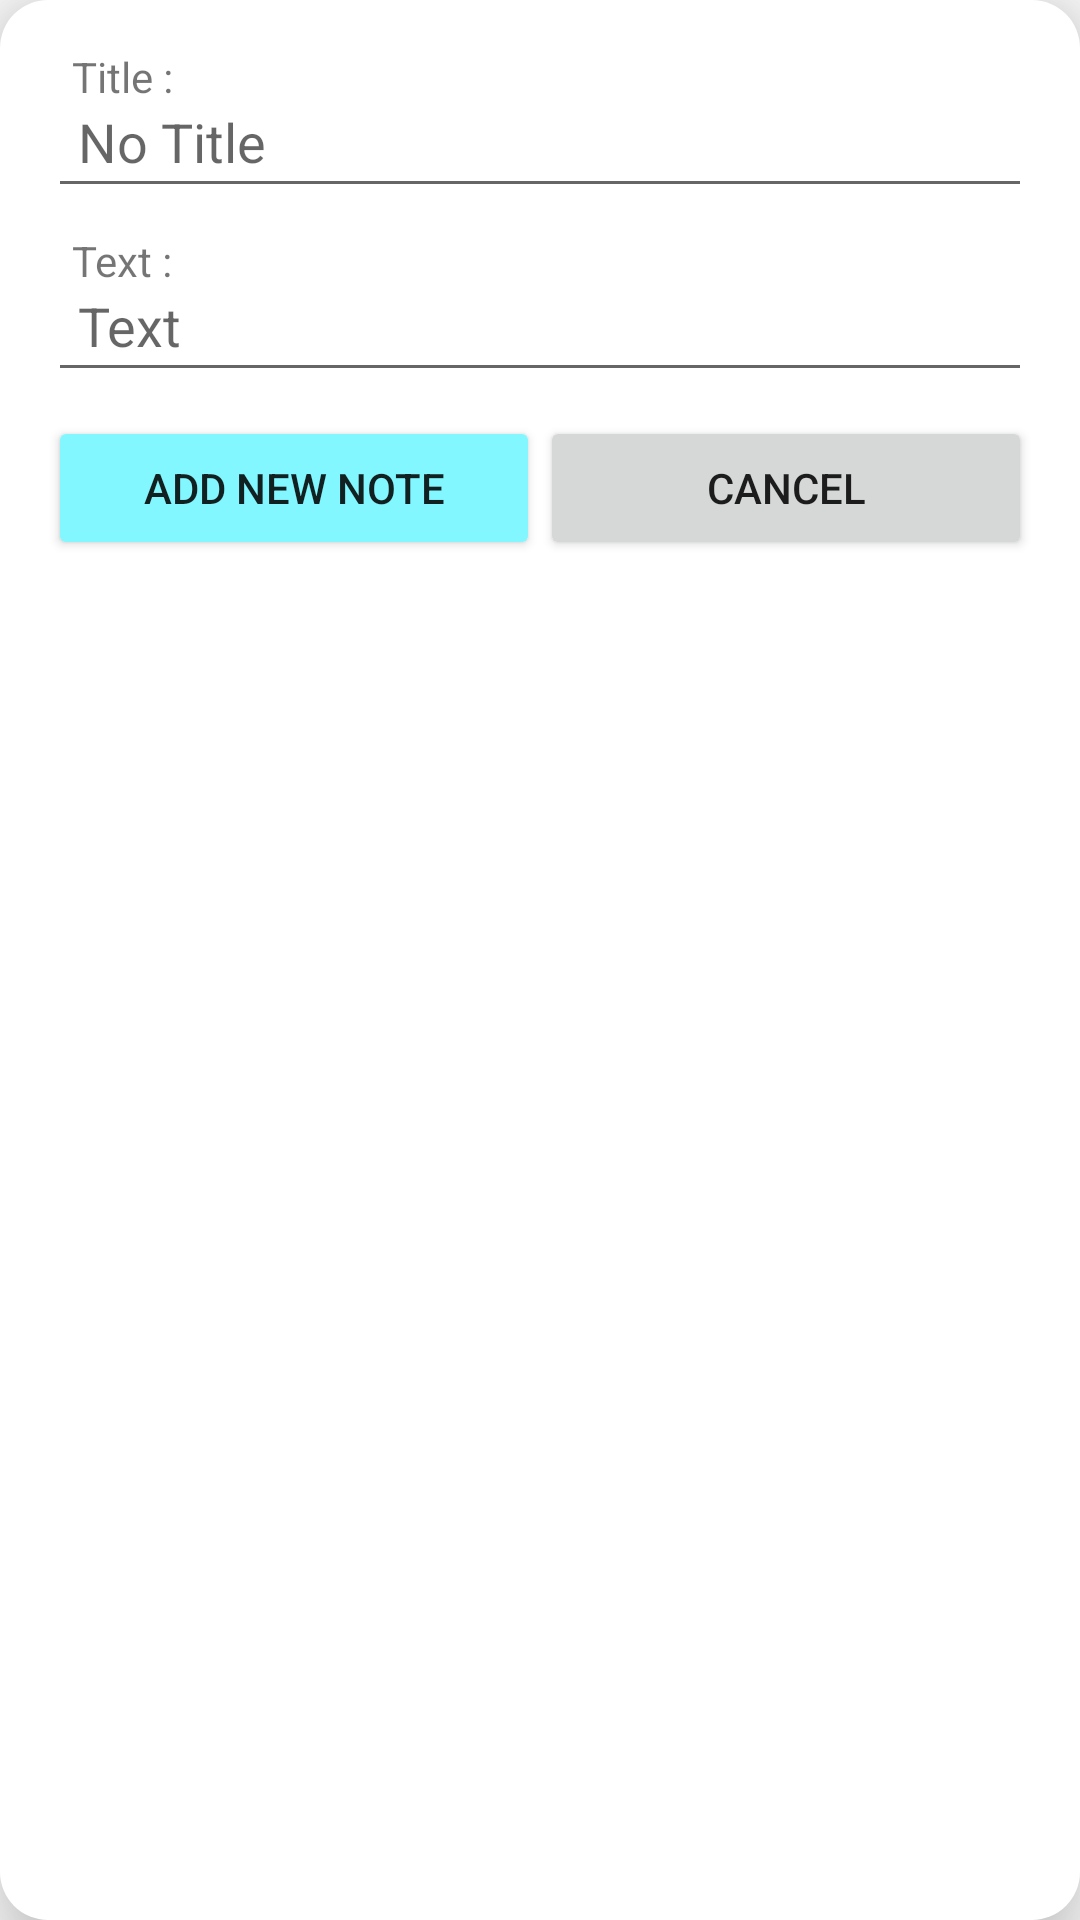

Layout XML and referenced resources for this Android screen:
<!-- AndroidManifest.xml: application theme Theme.AppCompat.Light.NoActionBar -->
<!-- res/layout/popup_new_example.xml -->
<?xml version="1.0" encoding="utf-8"?>
<LinearLayout xmlns:android="http://schemas.android.com/apk/res/android"
	android:layout_width="match_parent"
	android:layout_height="match_parent"
	android:background="@drawable/alert_rounded_border"
	android:elevation="16dp"
	android:orientation="vertical">

	<TextView android:layout_width="match_parent"
		android:layout_height="wrap_content"
		android:layout_marginStart="8dp"
		android:text="Title :" />
	<EditText android:id="@+id/Popup_New_Title"
		android:layout_width="match_parent"
		android:layout_height="wrap_content"
		android:layout_marginBottom="8dp"
		android:hint="No Title"
		android:paddingStart="10dp"
		android:paddingTop="0dp"
		android:paddingEnd="10dp"
		android:paddingBottom="10dp" />

	<TextView android:layout_width="match_parent"
		android:layout_height="wrap_content"
		android:layout_marginStart="8dp"
		android:text="Text :" />
	<EditText android:id="@+id/Popup_New_Text"
		android:layout_width="match_parent"
		android:layout_height="wrap_content"
		android:layout_marginBottom="8dp"
		android:gravity="start|top"
		android:hint="Text"
		android:inputType="textMultiLine"
		android:maxLines="5"
		android:paddingStart="10dp"
		android:paddingTop="0dp"
		android:paddingEnd="10dp"
		android:paddingBottom="10dp" />
	<LinearLayout android:layout_width="match_parent"
		android:layout_height="wrap_content"
		android:orientation="horizontal">
		<Button android:id="@+id/Popup_New_Send_Button"
			android:layout_width="0dp"
			android:layout_height="wrap_content"
			android:layout_weight="1"
			android:backgroundTint="@color/colorPrimary"
			android:paddingVertical="12dp"
			android:text="Add new note" />
		<Button android:id="@+id/Popup_New_Cancel_Button"
			android:layout_width="0dp"
			android:layout_height="wrap_content"
			android:layout_weight="1"
			android:paddingVertical="12dp"
			android:text="Cancel" />
	</LinearLayout>
</LinearLayout>
<!-- resources referenced by this layout -->
<resources>
  <color name="colorPrimary">#82f7ff</color>
  <!-- drawable alert_rounded_border (drawable) -->
  <?xml version="1.0" encoding="utf-8"?>
  <shape xmlns:android="http://schemas.android.com/apk/res/android">
  	<solid android:color="@color/white" />
  	<corners android:radius="16dp" />
  	<padding android:bottom="16dp"
  		android:left="16dp"
  		android:right="16dp"
  		android:top="16dp" />
  </shape>
  <color name="white">#FFFFFFFF</color>
</resources>
